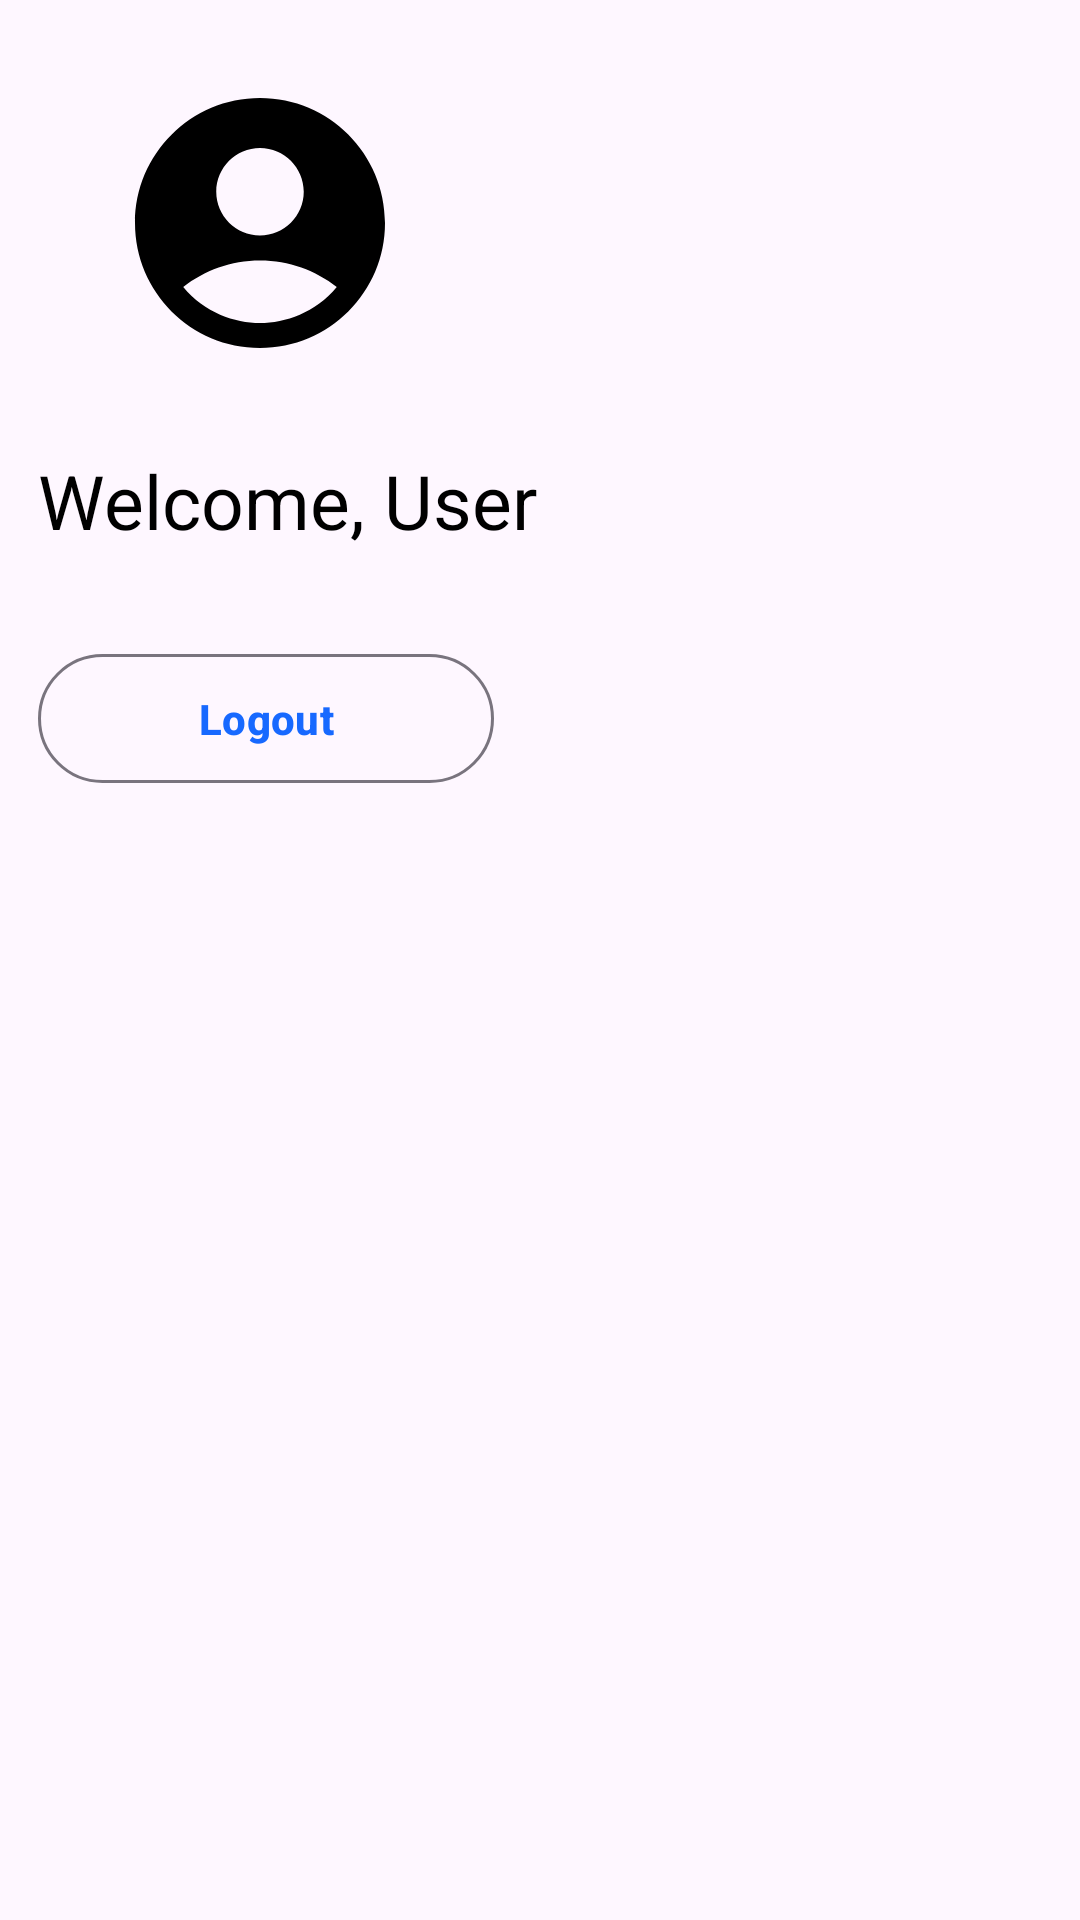

Write the Android layout XML for this screen, with the resource values it uses.
<!-- AndroidManifest.xml: application theme Theme.Team17 -->
<!-- res/layout/fragment_profile.xml -->
<?xml version="1.0" encoding="utf-8"?>
<androidx.constraintlayout.widget.ConstraintLayout xmlns:android="http://schemas.android.com/apk/res/android"
    xmlns:app="http://schemas.android.com/apk/res-auto"
    xmlns:tools="http://schemas.android.com/tools"
    android:layout_width="match_parent"
    android:layout_height="match_parent"
    tools:context=".ProfileFragment">

    <ScrollView
        android:id="@+id/scrollView2"
        android:layout_width="match_parent"
        android:layout_height="match_parent"
        android:fillViewport="true"
        tools:ignore="ScrollViewCount"
        tools:layout_editor_absoluteY="212dp">

        <androidx.constraintlayout.widget.ConstraintLayout
            android:layout_width="match_parent"
            android:layout_height="match_parent">

            <com.google.android.material.imageview.ShapeableImageView
                android:id="@+id/shapeableImageView5"
                android:layout_width="100dp"
                android:layout_height="100dp"
                android:src="@drawable/ic_profile_24"
                app:layout_constraintBottom_toBottomOf="parent"
                app:layout_constraintEnd_toEndOf="parent"
                app:layout_constraintHorizontal_bias="0.141"
                app:layout_constraintStart_toStartOf="parent"
                app:layout_constraintTop_toTopOf="parent"
                app:layout_constraintVertical_bias="0.045" />

            <com.google.android.material.textview.MaterialTextView
                android:id="@+id/dash_label"
                android:layout_width="wrap_content"
                android:layout_height="wrap_content"
                android:layout_marginTop="8dp"
                android:text="Welcome, User"
                android:textAllCaps="false"
                android:textColor="@color/black"
                android:textSize="25sp"
                app:layout_constraintBottom_toBottomOf="parent"
                app:layout_constraintEnd_toEndOf="parent"
                app:layout_constraintHorizontal_bias="0.065"
                app:layout_constraintStart_toStartOf="parent"
                app:layout_constraintTop_toBottomOf="@+id/shapeableImageView5"
                app:layout_constraintVertical_bias="0.037"
                tools:ignore="HardcodedText,MissingConstraints" />

            <com.google.android.material.button.MaterialButton
                android:id="@+id/logOut_btn"
                style="@style/Widget.Material3.Button.OutlinedButton"
                android:layout_width="152dp"
                android:layout_height="51dp"
                android:text="Logout"
                android:textStyle="bold"
                app:layout_constraintBottom_toBottomOf="parent"
                app:layout_constraintEnd_toEndOf="parent"
                app:layout_constraintHorizontal_bias="0.061"
                app:layout_constraintStart_toStartOf="parent"
                app:layout_constraintTop_toBottomOf="@+id/dash_label"
                app:layout_constraintVertical_bias="0.075"
                tools:ignore="MissingConstraints,UsingOnClickInXml" />

        </androidx.constraintlayout.widget.ConstraintLayout>
    </ScrollView>

</androidx.constraintlayout.widget.ConstraintLayout>
<!-- resources referenced by this layout -->
<resources>
  <color name="black">#FF000000</color>
  <!-- drawable ic_profile_24 (drawable) -->
  <vector android:height="1080dp" android:tint="#000000"
      android:viewportHeight="24" android:viewportWidth="24"
      android:width="1080dp" xmlns:android="http://schemas.android.com/apk/res/android">
      <path android:fillColor="@android:color/white" android:pathData="M12,2C6.48,2 2,6.48 2,12s4.48,10 10,10s10,-4.48 10,-10S17.52,2 12,2zM12,6c1.93,0 3.5,1.57 3.5,3.5S13.93,13 12,13s-3.5,-1.57 -3.5,-3.5S10.07,6 12,6zM12,20c-2.03,0 -4.43,-0.82 -6.14,-2.88C7.55,15.8 9.68,15 12,15s4.45,0.8 6.14,2.12C16.43,19.18 14.03,20 12,20z"/>
  </vector>
  <style name="Theme.Team17" parent="Theme.Material3.Light">
          
          <item name="colorPrimary">@color/blue</item>
          <item name="colorPrimaryVariant">@color/blue</item>
          <item name="colorOnPrimary">@color/white</item>
          
          <item name="colorSecondary">@color/blue</item>
          <item name="android:colorControlNormal">@color/blue</item>
          <item name="titleTextColor">@color/blue</item>
          <item name="colorOnSecondary">@color/white</item>
          
          <item name="android:statusBarColor">@color/white</item>
          <item name="android:windowLightStatusBar" tools:targetApi="m">true</item>
          <item name="android:windowLightNavigationBar" tools:ignore="NewApi">true</item>
          <item name="android:navigationBarColor" tools:ignore="NewApi">@color/white</item>
          <item name="android:navigationBarDividerColor" tools:ignore="NewApi">@color/white</item>
          
      </style>
  <color name="blue">#1769FF</color>
  <color name="white">#FFFFFFFF</color>
</resources>
